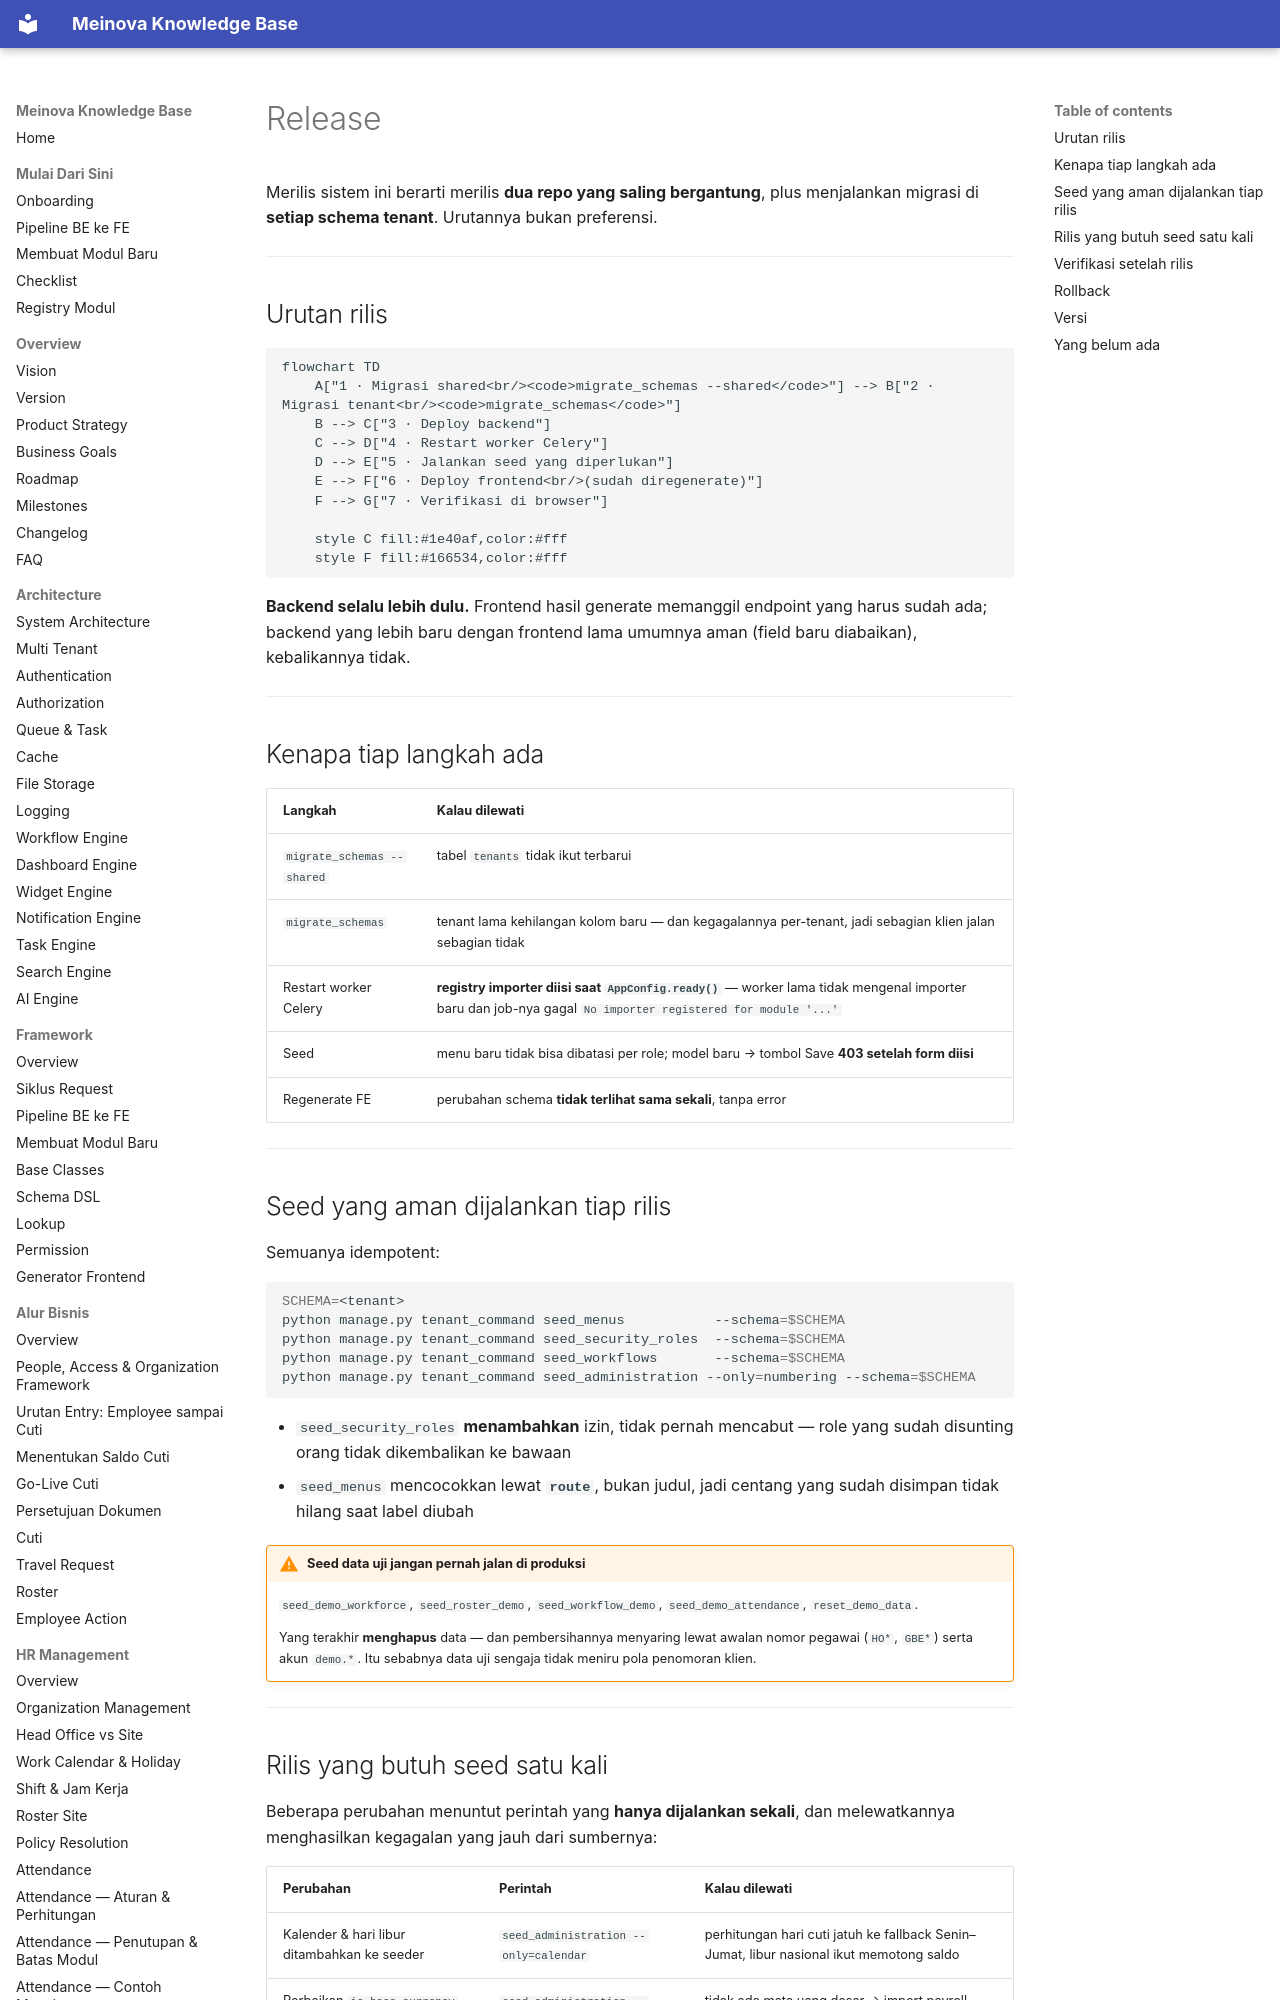

repository: 21bria/meinova-erp-api · page: 08-development/Release/index.html · generator: mkdocs

# Release

Merilis sistem ini berarti merilis **dua repo yang saling bergantung**, plus menjalankan migrasi di **setiap schema tenant**. Urutannya bukan preferensi.

---

## Urutan rilis

```mermaid
flowchart TD
    A["1 · Migrasi shared<br/><code>migrate_schemas --shared</code>"] --> B["2 · Migrasi tenant<br/><code>migrate_schemas</code>"]
    B --> C["3 · Deploy backend"]
    C --> D["4 · Restart worker Celery"]
    D --> E["5 · Jalankan seed yang diperlukan"]
    E --> F["6 · Deploy frontend<br/>(sudah diregenerate)"]
    F --> G["7 · Verifikasi di browser"]

    style C fill:#1e40af,color:#fff
    style F fill:#166534,color:#fff
```

**Backend selalu lebih dulu.** Frontend hasil generate memanggil endpoint yang harus sudah ada; backend yang lebih baru dengan frontend lama umumnya aman (field baru diabaikan), kebalikannya tidak.

---

## Kenapa tiap langkah ada

| Langkah | Kalau dilewati |
|---|---|
| `migrate_schemas --shared` | tabel `tenants` tidak ikut terbarui |
| `migrate_schemas` | tenant lama kehilangan kolom baru — dan kegagalannya per-tenant, jadi sebagian klien jalan sebagian tidak |
| Restart worker Celery | **registry importer diisi saat `AppConfig.ready()`** — worker lama tidak mengenal importer baru dan job-nya gagal `No importer registered for module '...'` |
| Seed | menu baru tidak bisa dibatasi per role; model baru → tombol Save **403 setelah form diisi** |
| Regenerate FE | perubahan schema **tidak terlihat sama sekali**, tanpa error |

---
